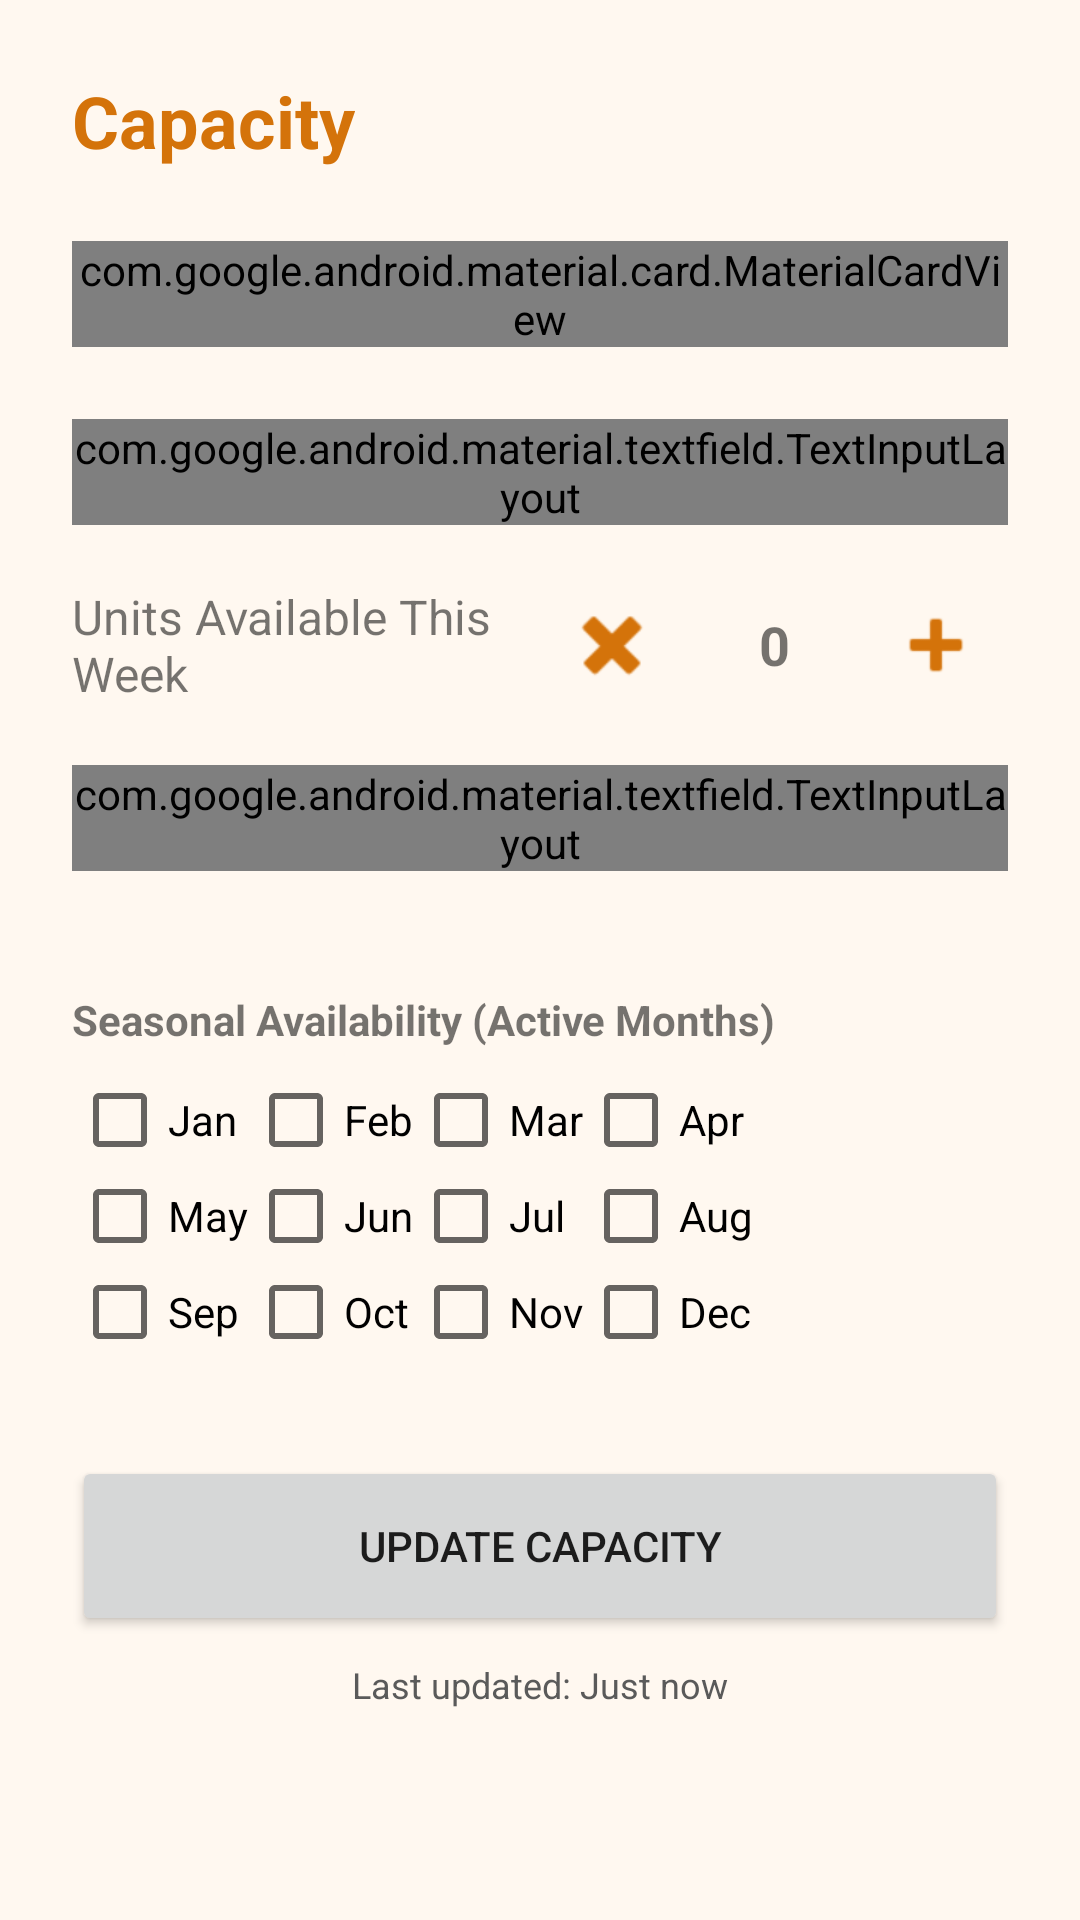

Reconstruct the res/layout file that produces this screen, plus the resources it refers to.
<!-- AndroidManifest.xml: application theme Theme.AppCompat.Light.DarkActionBar -->
<!-- res/layout/fragment_seller_capacity.xml -->
<?xml version="1.0" encoding="utf-8"?>
<ScrollView xmlns:android="http://schemas.android.com/apk/res/android"
    xmlns:app="http://schemas.android.com/apk/res-auto"
    android:layout_width="match_parent"
    android:layout_height="match_parent"
    android:background="@color/background">

    <LinearLayout
        android:layout_width="match_parent"
        android:layout_height="wrap_content"
        android:orientation="vertical"
        android:padding="24dp">

        <TextView
            android:layout_width="wrap_content"
            android:layout_height="wrap_content"
            android:text="@string/capacity"
            android:textSize="24sp"
            android:textStyle="bold"
            android:textColor="@color/primary"
            android:layout_marginBottom="24dp"/>

        <com.google.android.material.card.MaterialCardView
            android:layout_width="match_parent"
            android:layout_height="wrap_content"
            app:cardCornerRadius="16dp"
            app:cardElevation="4dp"
            android:layout_marginBottom="24dp">

            <LinearLayout
                android:layout_width="match_parent"
                android:layout_height="wrap_content"
                android:orientation="vertical"
                android:gravity="center"
                android:padding="24dp">

                <com.github.mikephil.charting.charts.PieChart
                    android:id="@+id/capacityChart"
                    android:layout_width="200dp"
                    android:layout_height="200dp" />

                <com.google.android.material.materialswitch.MaterialSwitch
                    android:id="@+id/switchAvailability"
                    android:layout_width="wrap_content"
                    android:layout_height="wrap_content"
                    android:layout_marginTop="16dp"
                    android:text="@string/available_this_week"
                    android:checked="true" />
            </LinearLayout>
        </com.google.android.material.card.MaterialCardView>

        <com.google.android.material.textfield.TextInputLayout
            android:layout_width="match_parent"
            android:layout_height="wrap_content"
            android:hint="@string/daily_capacity"
            style="@style/Widget.Material3.TextInputLayout.OutlinedBox">
            <com.google.android.material.textfield.TextInputEditText
                android:id="@+id/etDailyCapacity"
                android:layout_width="match_parent"
                android:layout_height="wrap_content"
                android:inputType="number"/>
        </com.google.android.material.textfield.TextInputLayout>

        <LinearLayout
            android:layout_width="match_parent"
            android:layout_height="wrap_content"
            android:layout_marginTop="16dp"
            android:orientation="horizontal"
            android:gravity="center_vertical">
            <TextView
                android:layout_width="0dp"
                android:layout_height="wrap_content"
                android:layout_weight="1"
                android:text="Units Available This Week"
                android:textSize="16sp"/>
            <ImageButton
                android:id="@+id/btnMinus"
                android:layout_width="48dp"
                android:layout_height="48dp"
                android:src="@android:drawable/ic_delete"
                app:tint="@color/primary"
                android:background="?attr/selectableItemBackgroundBorderless"/>
            <TextView
                android:id="@+id/tvUnitsCount"
                android:layout_width="60dp"
                android:layout_height="wrap_content"
                android:gravity="center"
                android:text="0"
                android:textSize="18sp"
                android:textStyle="bold"/>
            <ImageButton
                android:id="@+id/btnPlus"
                android:layout_width="48dp"
                android:layout_height="48dp"
                android:src="@android:drawable/ic_input_add"
                app:tint="@color/primary"
                android:background="?attr/selectableItemBackgroundBorderless"/>
        </LinearLayout>

        <com.google.android.material.textfield.TextInputLayout
            android:layout_width="match_parent"
            android:layout_height="wrap_content"
            android:layout_marginTop="16dp"
            android:hint="@string/lead_time"
            style="@style/Widget.Material3.TextInputLayout.OutlinedBox">
            <com.google.android.material.textfield.TextInputEditText
                android:id="@+id/etLeadTime"
                android:layout_width="match_parent"
                android:layout_height="wrap_content"
                android:inputType="number"/>
        </com.google.android.material.textfield.TextInputLayout>

        <com.google.android.material.materialswitch.MaterialSwitch
            android:id="@+id/switchAdvanceBooking"
            android:layout_width="match_parent"
            android:layout_height="wrap_content"
            android:layout_marginTop="16dp"
            android:text="@string/advance_booking" />

        <TextView
            android:layout_width="wrap_content"
            android:layout_height="wrap_content"
            android:layout_marginTop="24dp"
            android:text="Seasonal Availability (Active Months)"
            android:textStyle="bold"/>

        <GridLayout
            android:id="@+id/gridMonths"
            android:layout_width="match_parent"
            android:layout_height="wrap_content"
            android:layout_marginTop="8dp"
            android:columnCount="4">
            <CheckBox android:text="Jan" android:tag="1"/>
            <CheckBox android:text="Feb" android:tag="2"/>
            <CheckBox android:text="Mar" android:tag="3"/>
            <CheckBox android:text="Apr" android:tag="4"/>
            <CheckBox android:text="May" android:tag="5"/>
            <CheckBox android:text="Jun" android:tag="6"/>
            <CheckBox android:text="Jul" android:tag="7"/>
            <CheckBox android:text="Aug" android:tag="8"/>
            <CheckBox android:text="Sep" android:tag="9"/>
            <CheckBox android:text="Oct" android:tag="10"/>
            <CheckBox android:text="Nov" android:tag="11"/>
            <CheckBox android:text="Dec" android:tag="12"/>
        </GridLayout>

        <Button
            android:id="@+id/btnUpdateCapacity"
            android:layout_width="match_parent"
            android:layout_height="60dp"
            android:layout_marginTop="32dp"
            android:text="@string/update_capacity"/>

        <TextView
            android:id="@+id/tvLastUpdated"
            android:layout_width="match_parent"
            android:layout_height="wrap_content"
            android:layout_marginTop="8dp"
            android:gravity="center"
            android:text="Last updated: Just now"
            android:textSize="12sp"
            android:textColor="@color/text_secondary"/>

    </LinearLayout>
</ScrollView>
<!-- resources referenced by this layout -->
<resources>
  <color name="background">#FFF8F0</color>
  <color name="primary">#D4730A</color>
  <color name="text_secondary">#5A5A5A</color>
  <string name="advance_booking">Accepts Advance Booking?</string>
  <string name="available_this_week">Available This Week</string>
  <string name="capacity">Capacity</string>
  <string name="daily_capacity">Daily Production Capacity</string>
  <string name="lead_time">Delivery Lead Time</string>
  <string name="update_capacity">Update Capacity</string>
</resources>
